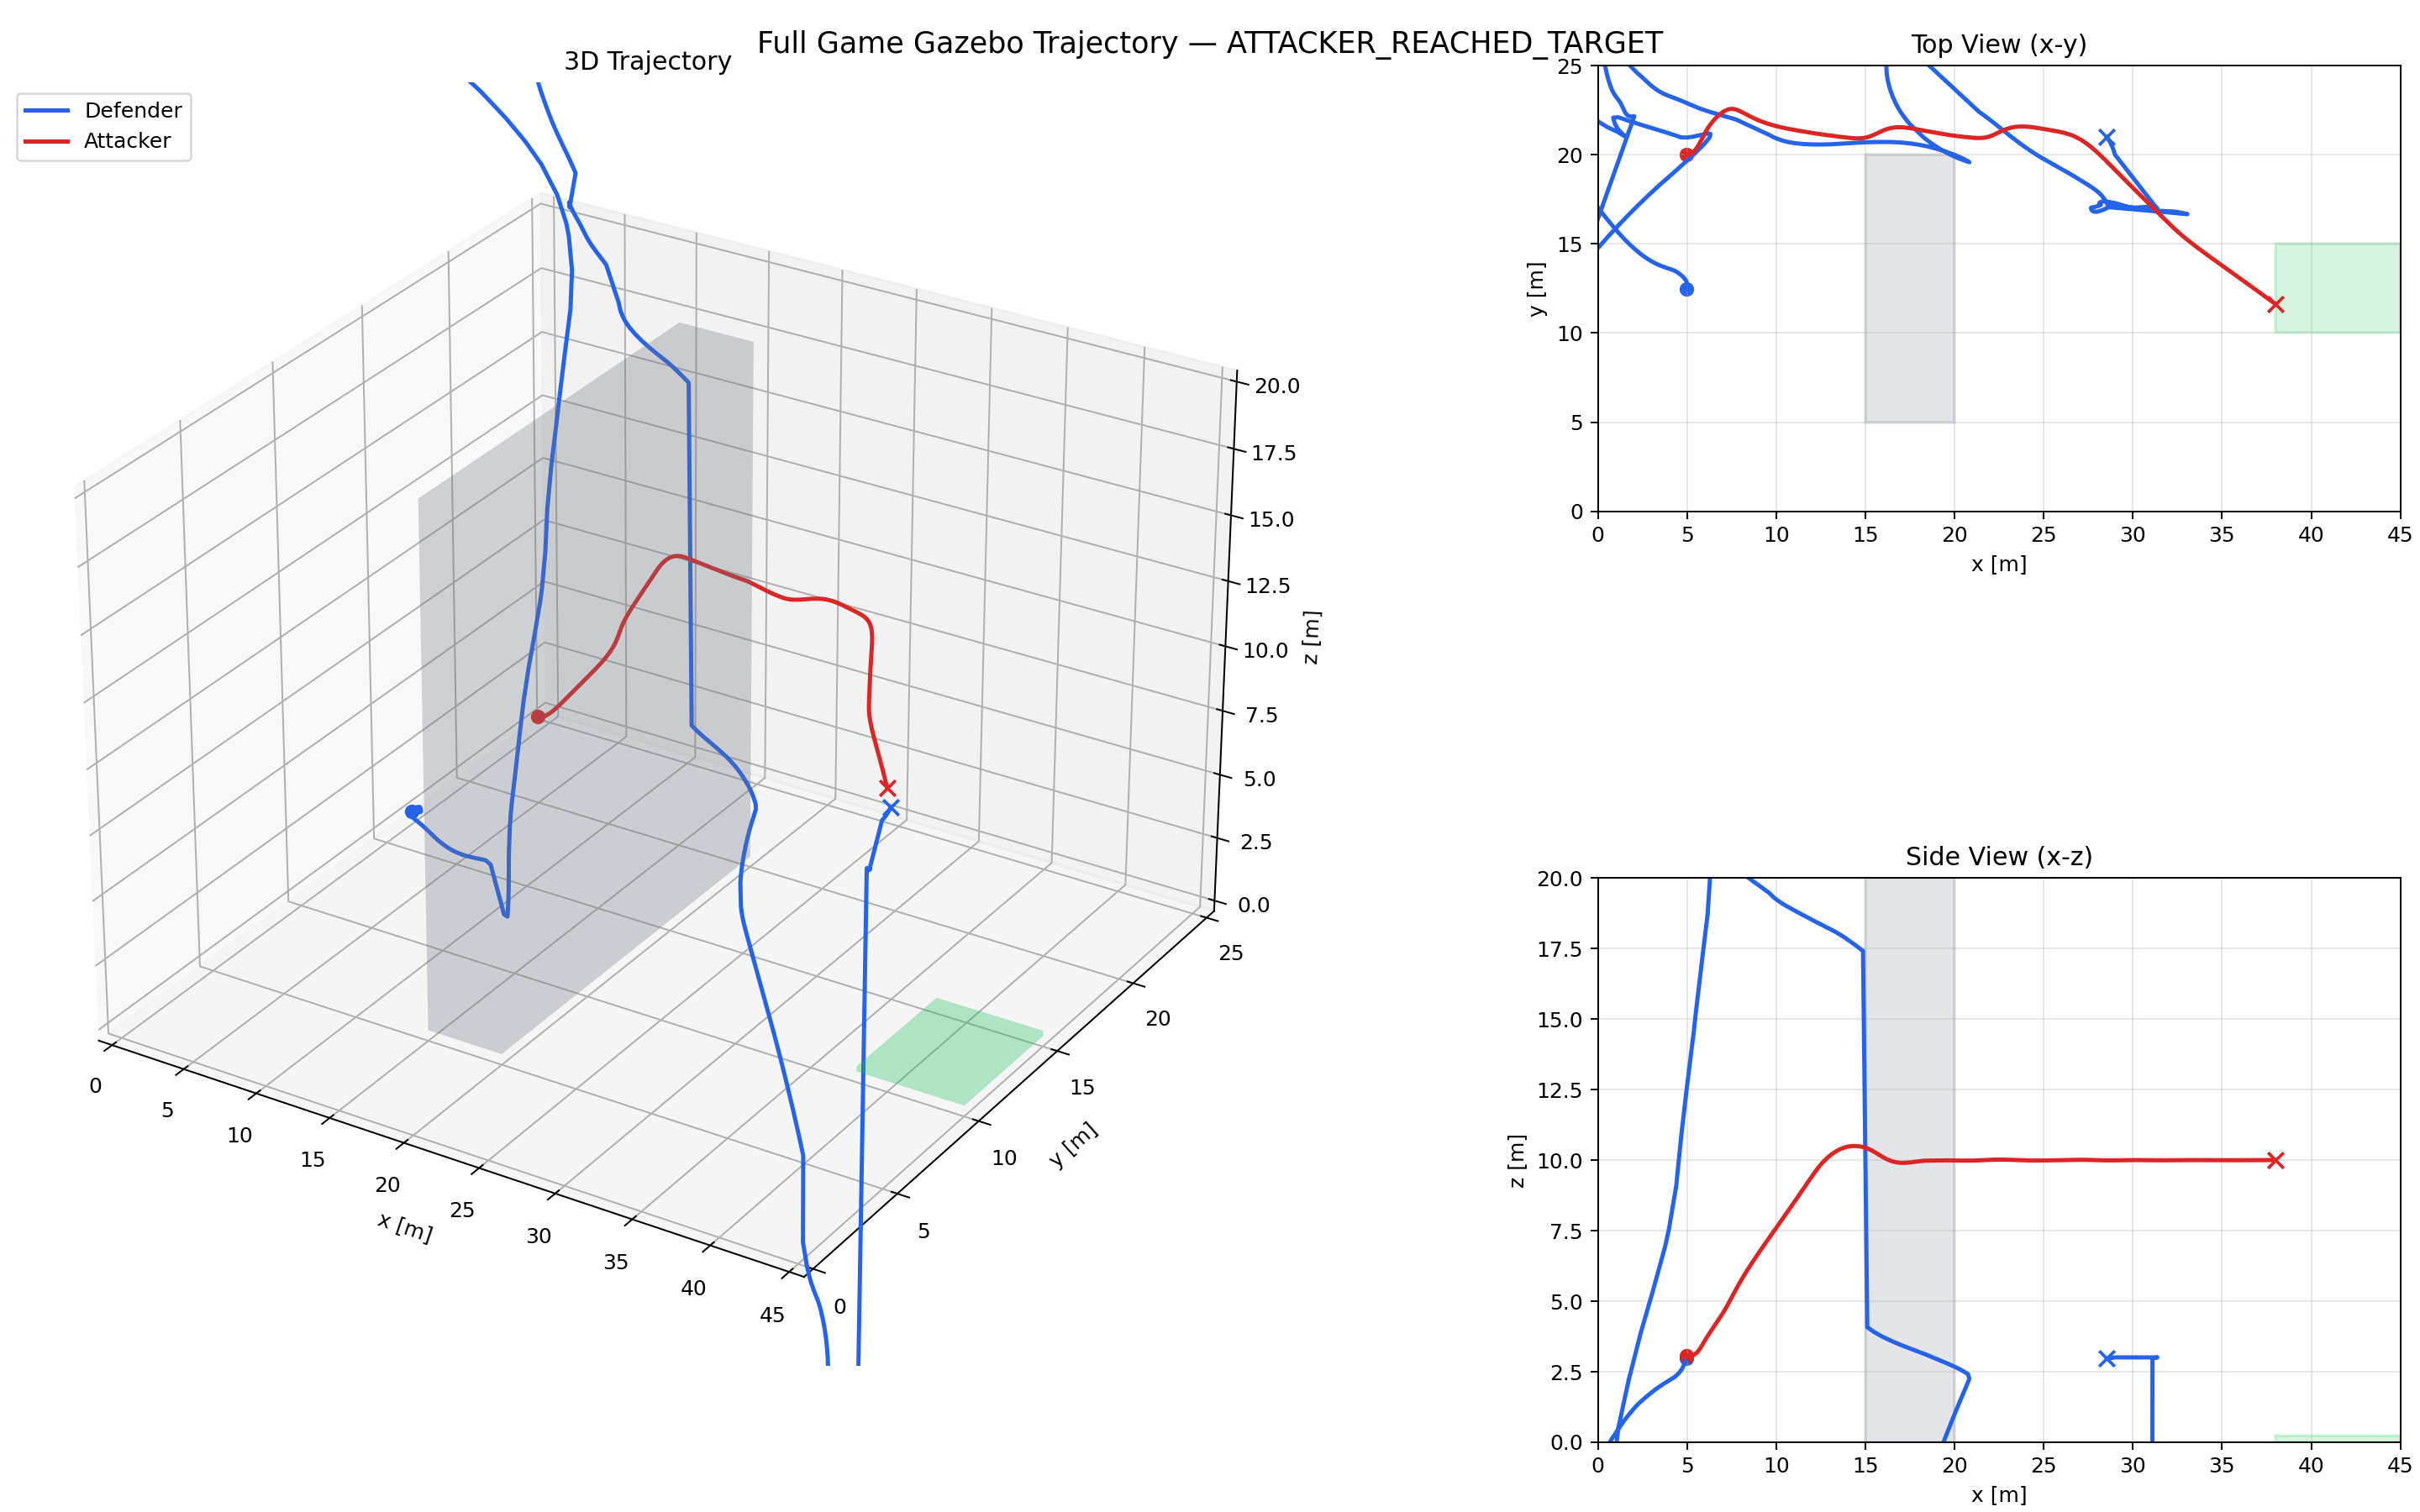

Source data for this figure (header and first rows):
vehicle, stamp, x, y, z
defender, 1776900702, 4.975, 12.46, 2.982
defender, 1776900702, 4.975, 12.46, 2.983
defender, 1776900702, 4.975, 12.46, 2.984
defender, 1776900702, 4.976, 12.46, 2.985
defender, 1776900702, 4.976, 12.46, 2.986
defender, 1776900702, 4.976, 12.46, 2.986
defender, 1776900702, 4.975, 12.46, 2.987
defender, 1776900702, 4.975, 12.46, 2.987
defender, 1776900702, 4.975, 12.46, 2.988
defender, 1776900702, 4.975, 12.46, 2.988
defender, 1776900702, 4.975, 12.46, 2.988
defender, 1776900702, 4.975, 12.47, 2.989
defender, 1776900702, 4.975, 12.47, 2.989
defender, 1776900702, 4.975, 12.47, 2.99
defender, 1776900702, 4.975, 12.47, 2.99
defender, 1776900702, 4.975, 12.47, 2.991
defender, 1776900702, 4.976, 12.47, 2.991
defender, 1776900702, 4.976, 12.47, 2.991
defender, 1776900702, 4.976, 12.47, 2.992
defender, 1776900702, 4.976, 12.47, 2.992
defender, 1776900702, 4.976, 12.47, 2.992
defender, 1776900702, 4.976, 12.47, 2.992
defender, 1776900703, 4.976, 12.47, 2.992
defender, 1776900703, 4.977, 12.48, 2.993
defender, 1776900703, 4.977, 12.48, 2.993
defender, 1776900703, 4.977, 12.48, 2.993
defender, 1776900703, 4.977, 12.48, 2.993
defender, 1776900703, 4.978, 12.48, 2.994
defender, 1776900703, 4.978, 12.48, 2.994
defender, 1776900703, 4.979, 12.48, 2.994
defender, 1776900703, 4.979, 12.48, 2.995
defender, 1776900703, 4.979, 12.48, 2.995
defender, 1776900703, 4.98, 12.48, 2.996
defender, 1776900703, 4.98, 12.48, 2.996
defender, 1776900703, 4.98, 12.48, 2.996
defender, 1776900703, 4.981, 12.47, 2.997
defender, 1776900703, 4.981, 12.47, 2.997
defender, 1776900703, 4.982, 12.47, 2.997
defender, 1776900703, 4.982, 12.47, 2.997
defender, 1776900703, 4.982, 12.47, 2.998
defender, 1776900703, 4.982, 12.47, 2.998
defender, 1776900703, 4.982, 12.47, 2.998
defender, 1776900703, 4.982, 12.47, 2.999
defender, 1776900703, 4.982, 12.47, 2.999
defender, 1776900703, 4.982, 12.47, 2.999
defender, 1776900703, 4.982, 12.47, 3
defender, 1776900703, 4.982, 12.47, 3
defender, 1776900704, 4.982, 12.47, 3.001
defender, 1776900704, 4.983, 12.47, 3.001
defender, 1776900704, 4.983, 12.47, 3.001
defender, 1776900704, 4.983, 12.47, 3.002
defender, 1776900704, 4.983, 12.47, 3.002
defender, 1776900704, 4.983, 12.47, 3.003
defender, 1776900704, 4.983, 12.47, 3.003
defender, 1776900704, 4.983, 12.47, 3.003
defender, 1776900704, 4.983, 12.47, 3.003
defender, 1776900704, 4.983, 12.47, 3.003
defender, 1776900704, 4.983, 12.47, 3.003
defender, 1776900704, 4.984, 12.47, 3.002
defender, 1776900704, 4.984, 12.47, 3.002
... 1,270 more rows
